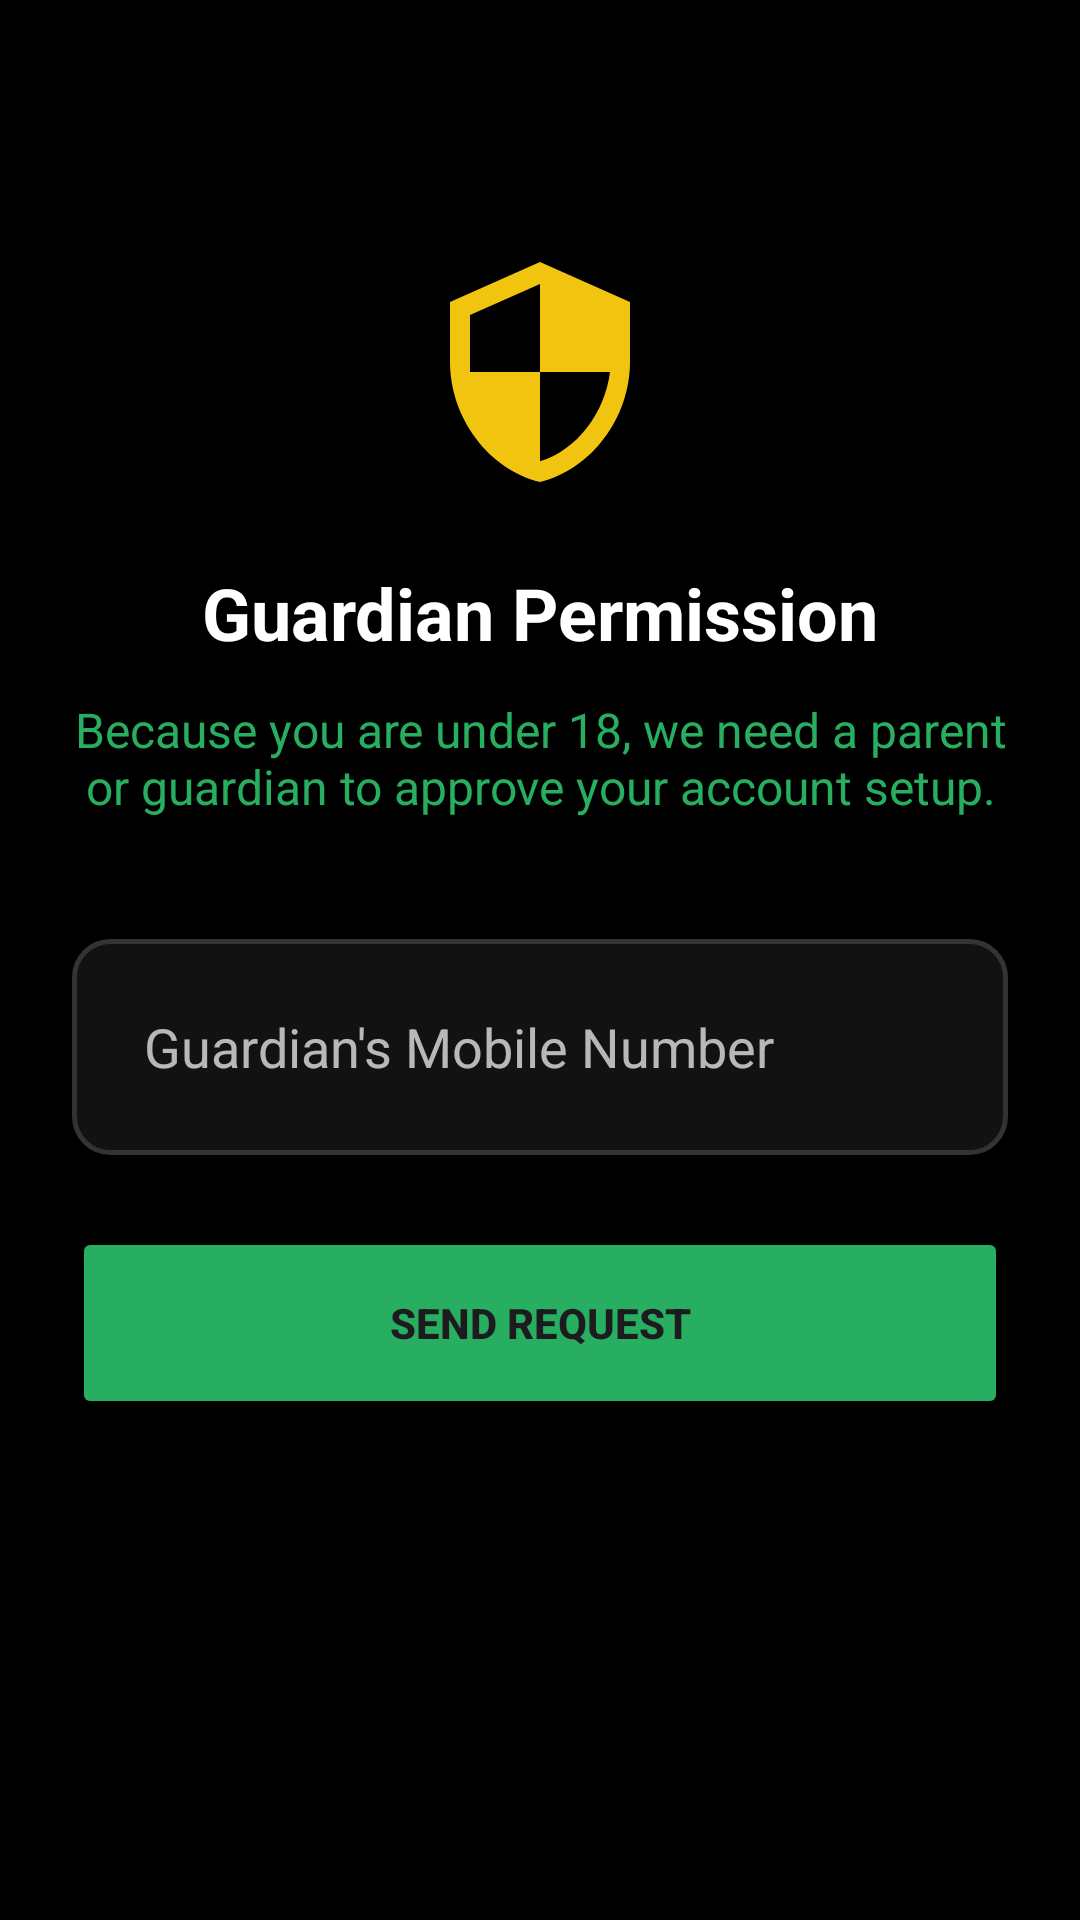

The Android layout XML behind this screen, and the referenced resources:
<!-- AndroidManifest.xml: application theme Theme.Vulindlela -->
<!-- res/layout/activity_guardian_consent.xml -->
<?xml version="1.0" encoding="utf-8"?>
<androidx.constraintlayout.widget.ConstraintLayout xmlns:android="http://schemas.android.com/apk/res/android"
    xmlns:app="http://schemas.android.com/apk/res-auto"
    xmlns:tools="http://schemas.android.com/tools"
    android:layout_width="match_parent"
    android:layout_height="match_parent"
    android:background="@color/teal_900"
    android:padding="24dp">

    <ImageView
        android:id="@+id/ic_guardian"
        android:layout_width="80dp"
        android:layout_height="80dp"
        android:layout_marginTop="60dp"
        android:src="@drawable/ic_shield_gold"
        app:layout_constraintEnd_toEndOf="parent"
        app:layout_constraintStart_toStartOf="parent"
        app:layout_constraintTop_toTopOf="parent" />

    <TextView
        android:id="@+id/tv_guardian_title"
        android:layout_width="wrap_content"
        android:layout_height="wrap_content"
        android:layout_marginTop="24dp"
        android:text="Guardian Permission"
        android:textColor="@color/white"
        android:textSize="24sp"
        android:textStyle="bold"
        app:layout_constraintEnd_toEndOf="parent"
        app:layout_constraintStart_toStartOf="parent"
        app:layout_constraintTop_toBottomOf="@id/ic_guardian" />

    <TextView
        android:id="@+id/tv_guardian_desc"
        android:layout_width="0dp"
        android:layout_height="wrap_content"
        android:layout_marginTop="12dp"
        android:gravity="center"
        android:text="Because you are under 18, we need a parent or guardian to approve your account setup."
        android:textColor="@color/teal_500"
        android:textSize="16sp"
        app:layout_constraintEnd_toEndOf="parent"
        app:layout_constraintStart_toStartOf="parent"
        app:layout_constraintTop_toBottomOf="@id/tv_guardian_title" />

    <EditText
        android:id="@+id/et_guardian_mobile"
        android:layout_width="match_parent"
        android:layout_height="72dp"
        android:layout_marginTop="40dp"
        android:background="@drawable/bg_input_rounded"
        android:hint="Guardian's Mobile Number"
        android:inputType="phone"
        android:paddingStart="24dp"
        android:paddingEnd="24dp"
        android:textColor="@color/white"
        android:textColorHint="@color/white_transparent"
        app:layout_constraintTop_toBottomOf="@id/tv_guardian_desc" />

    <Button
        android:id="@+id/btn_send_request"
        android:layout_width="match_parent"
        android:layout_height="64dp"
        android:layout_marginTop="24dp"
        android:backgroundTint="@color/teal_500"
        android:text="SEND REQUEST"
        android:textStyle="bold"
        app:cornerRadius="16dp"
        app:layout_constraintTop_toBottomOf="@id/et_guardian_mobile" />

</androidx.constraintlayout.widget.ConstraintLayout>
<!-- resources referenced by this layout -->
<resources>
  <color name="teal_500">@color/brand_green</color>
  <color name="teal_900">@color/brand_black</color>
  <color name="white">@color/brand_white</color>
  <color name="white_transparent">#B3FFFFFF</color>
  <!-- drawable bg_input_rounded (drawable) -->
  <?xml version="1.0" encoding="utf-8"?>
  <shape xmlns:android="http://schemas.android.com/apk/res/android">
      <solid android:color="#121212" /> 
      <corners android:radius="12dp" />
      <stroke android:width="1.5dp" android:color="#333333" /> 
  </shape>
  <!-- drawable ic_shield_gold (drawable) -->
  <vector xmlns:android="http://schemas.android.com/apk/res/android"
      android:width="24dp"
      android:height="24dp"
      android:viewportWidth="24"
      android:viewportHeight="24">
      <path
          android:fillColor="@color/sunrise_gold"
          android:pathData="M12,1L3,5v6c0,5.55 3.84,10.74 9,12 5.16,-1.26 9,-6.45 9,-12V5L12,1zM12,11.99h7c-0.53,4.12 -3.28,7.79 -7,8.94V12H5V6.3l7,-3.11V12z"/>
  </vector>
  <style name="Theme.Vulindlela" parent="Theme.Material3.DayNight.NoActionBar">
          <item name="colorPrimary">@color/teal_500</item>
          <item name="android:windowBackground">@color/teal_900</item>
          <item name="android:statusBarColor">@color/teal_900</item>
      </style>
  <color name="brand_green">#27AE60</color>
  <color name="brand_black">#000000</color>
  <color name="brand_white">#FFFFFF</color>
  <color name="sunrise_gold">#F1C40F</color>
</resources>
